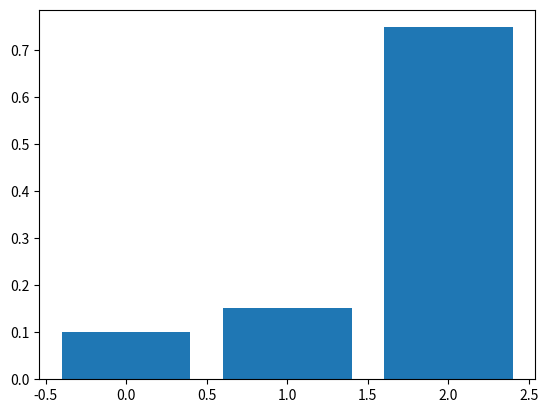

The matplotlib source for this figure:
#!/usr/bin/python3

import numpy as np

def cross_entropy_loss(x, t):
    if x.ndim == 1:
        print("henlo")
        pass

    batch_size = x.shape[0]
    x = x[np.arange(batch_size),t]
    try:
        log = np.log(x+1e-7)
    except:
        print(x)
        print("except")
    return -np.sum(log) / batch_size

class Identity():
    def __init__(self):
        pass

    def forward(self, x):
        return x

    def backward(self, dout):
        return dout

class Sigmoid():
    def __init__(self):
        pass

    def forward(self, x):
        #1/1+e(-x)
        x = 1+np.exp(-x)
        self.out = 1/x
        return self.out

    def backprop(self, dout):
        res = self.out * (1 - self.out) * dout
        return res

class Step():
    def __init__(self):
        pass

    def forward(self, x):
        self.out = x > 0
        return self.out

    def backprop(self, dout):
        return res

class RELU():
    def __init__(self):
        pass

    def forward(self, x):
        self.out = np.maximum(0, x)
        return self.out

    def backprop(self, dout):
        dout[self.out <= 0] = 0
        return dout

class Affine():
    def __init__(self, weights, bias):
        self.weights = weights
        self.bias = bias

    def forward(self, x):
        self.x = x
        res = np.dot(x, self.weights)
        return res + self.bias

    def backprop(self, dout):
        self.dw = np.dot(self.x.T, dout)
        self.db = np.sum(dout, axis=0) #?
        return np.dot(dout, self.weights.T)

class SoftMax_loss():
    def __init__(self):
        pass

    def forward(self, x, t):
        self.t = t
        self.soft = softmax(x)
        return cross_entropy_loss(self.soft, t)

    def backprop(self, dout):
        batch_size = self.t.shape[0]
        if self.t.size == self.soft.size:
            dx = (self.soft - self.t) / batch_size
        else:
            dx = self.soft.copy()
            dx[np.arange(batch_size), self.t] -= 1
            dx = dx / batch_size
        return dx

def softmax(array):
    array = array - np.max(array)
    array = np.exp(array)

    ss = np.sum(array)
    return array / ss

if __name__ == '__main__':
    import matplotlib.pyplot as plt

    functions = 0

    if functions:
        x=np.arange(-5, 5, 0.1)
        s=RELU()
        y=s.forward(x)

        plt.plot(x, y)
        plt.show()
    else:
        x = np.arange(0, 3, 1)
        y = np.array([0, 0.4, 2])
        y = softmax(y)
        plt.bar(x, y)
        plt.show()
